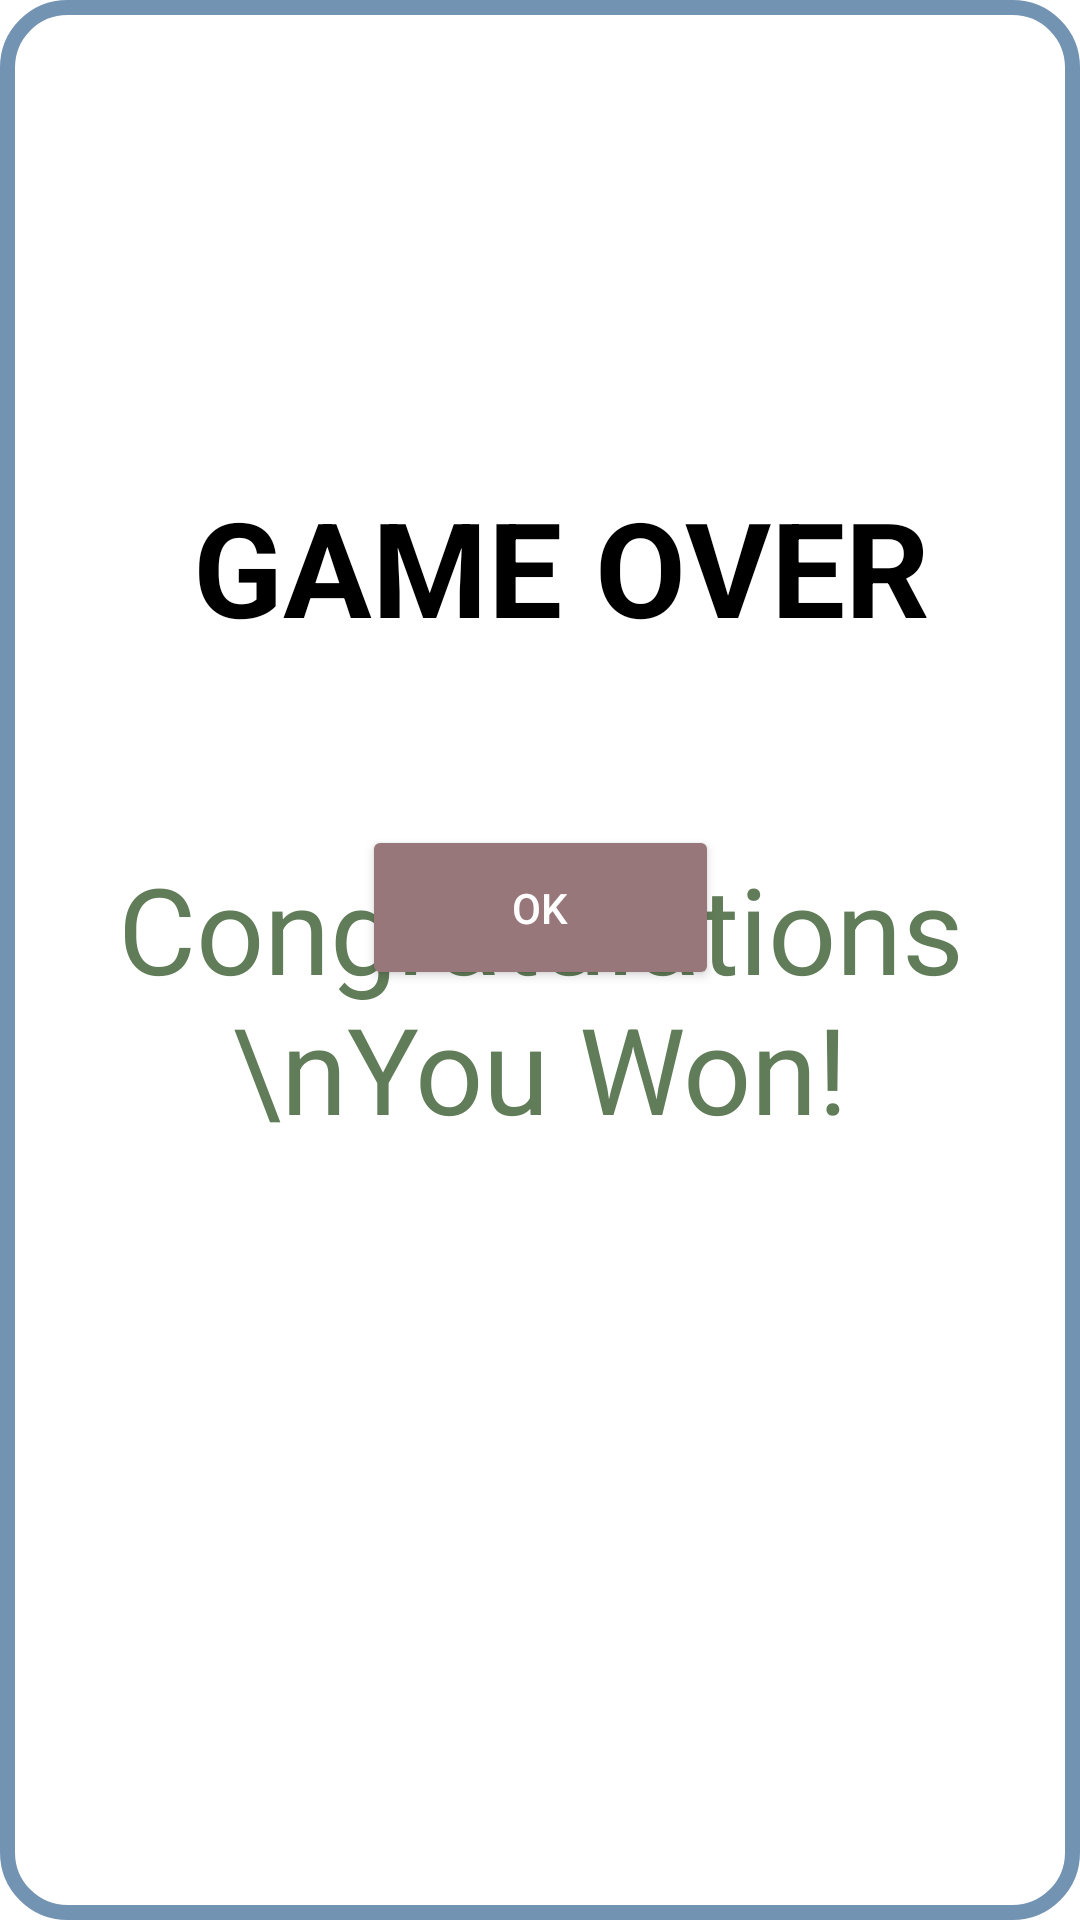

This screen was rendered from an Android layout file. Write that file and the resources it references.
<!-- AndroidManifest.xml: application theme Theme.DiceRollerCW -->
<!-- res/layout/win_popup.xml -->
<?xml version="1.0" encoding="utf-8"?>

<androidx.constraintlayout.widget.ConstraintLayout xmlns:android="http://schemas.android.com/apk/res/android"
    xmlns:app="http://schemas.android.com/apk/res-auto"
    xmlns:tools="http://schemas.android.com/tools"
    android:layout_width="340dp"
    android:layout_height="wrap_content"
    android:background="@drawable/popup"
    android:padding="15dp">


    <TextView
        android:id="@+id/game_over"
        android:layout_width="320dp"
        android:layout_height="100dp"
        android:layout_marginStart="50dp"
        android:layout_marginEnd="50dp"
        android:layout_marginBottom="105dp"
        android:text="GAME OVER"
        android:textAlignment="center"
        android:textColor="@color/black"
        android:textSize="44sp"
        android:textStyle="bold"
        app:layout_constraintBottom_toBottomOf="parent"
        app:layout_constraintEnd_toEndOf="parent"
        app:layout_constraintHorizontal_bias="0.425"
        app:layout_constraintStart_toStartOf="parent"
        app:layout_constraintTop_toTopOf="parent"
        app:layout_constraintVertical_bias="0.356" />

    <TextView
        android:id="@+id/win_status_text"
        android:layout_width="320dp"
        android:layout_height="100dp"
        android:layout_marginStart="50dp"
        android:layout_marginTop="130dp"
        android:layout_marginEnd="50dp"
        android:layout_marginBottom="105dp"
        android:text="Congratulations \nYou Won!"
        android:textAlignment="center"
        android:textColor="@color/hazel_green"
        android:textSize="40sp"
        app:layout_constraintStart_toStartOf="parent"
        app:layout_constraintTop_toTopOf="parent"
        app:layout_constraintEnd_toEndOf="parent"
        app:layout_constraintBottom_toBottomOf="parent" />

    <Button
        android:id="@+id/cancel_button"
        android:layout_width="119dp"
        android:layout_height="55dp"
        android:layout_marginTop="260dp"
        android:backgroundTint="#98777b"
        android:inputType="number"
        android:text="OK"
        android:textColor="#FFFFFF"
        app:layout_constraintEnd_toEndOf="parent"
        app:layout_constraintStart_toStartOf="parent"
        app:layout_constraintTop_toTopOf="parent" />


</androidx.constraintlayout.widget.ConstraintLayout>
<!-- resources referenced by this layout -->
<resources>
  <color name="black">#FF000000</color>
  <color name="hazel_green">#617c58</color>
  <!-- drawable popup (drawable) -->
  <?xml version="1.0" encoding="utf-8"?>
  
  <shape xmlns:android="http://schemas.android.com/apk/res/android"
      android:shape="rectangle">
      <solid android:color="@color/white" />
      <corners android:radius="20dp" />
      <stroke
          android:width="5dp"
          android:color="#7393B3" />
  </shape>
  <style name="Theme.DiceRollerCW" parent="Theme.MaterialComponents.DayNight.DarkActionBar">
          
          <item name="colorPrimary">@color/purple_500</item>
          <item name="colorPrimaryVariant">@color/cream</item>
          <item name="colorOnPrimary">@color/white</item>
          
          <item name="colorSecondary">@color/teal_200</item>
          <item name="colorSecondaryVariant">@color/teal_700</item>
          <item name="colorOnSecondary">@color/black</item>
          
  
          <item name="android:statusBarColor">@android:color/transparent</item>
          <item name="android:windowLightStatusBar">true</item>
          
      </style>
  <color name="white">#FFFFFFFF</color>
  <color name="purple_500">#FF6200EE</color>
  <color name="cream">#fff5f7</color>
  <color name="teal_200">#FF03DAC5</color>
  <color name="teal_700">#FF018786</color>
</resources>
